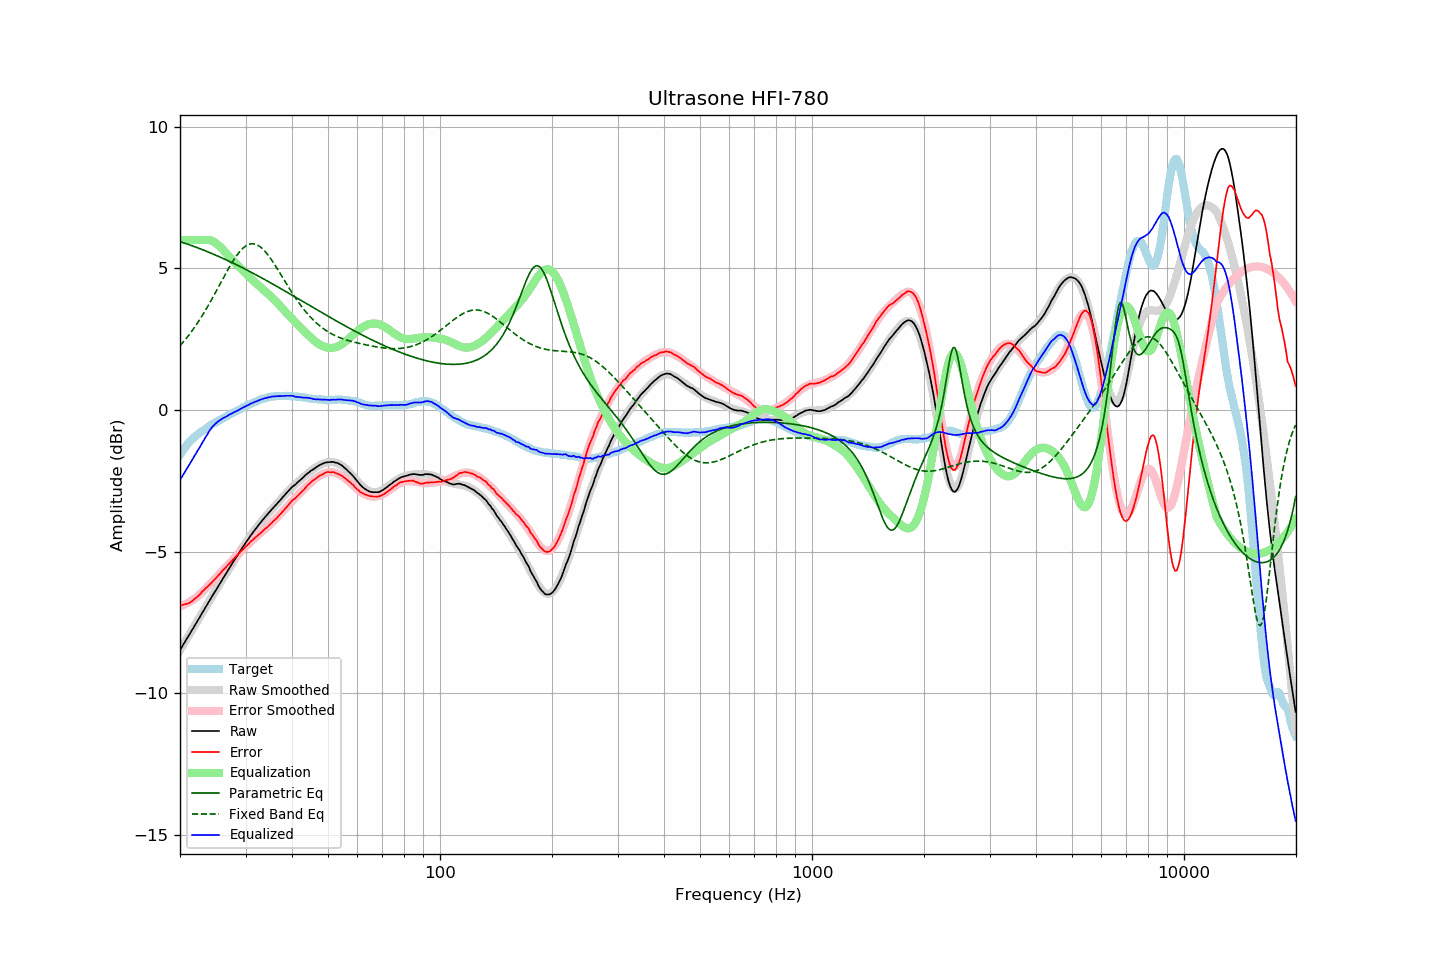

The data file committed next to this chart (first rows):
frequency, raw, error, smoothed, error_smoothed, equalization, parametric_eq, fixed_band_eq, equalized_raw, equalized_smoothed, target
20.00, -8.47, -6.89, -8.47, -6.92, 6.00, 5.95, 2.27, -2.47, -2.47, -1.58
20.20, -8.38, -6.89, -8.38, -6.90, 6.00, 5.93, 2.33, -2.38, -2.38, -1.49
20.40, -8.28, -6.87, -8.28, -6.88, 6.00, 5.91, 2.40, -2.28, -2.28, -1.41
20.61, -8.19, -6.85, -8.19, -6.86, 6.00, 5.89, 2.47, -2.19, -2.19, -1.34
20.81, -8.09, -6.84, -8.09, -6.83, 6.00, 5.87, 2.54, -2.09, -2.09, -1.25
21.02, -8.00, -6.83, -8.00, -6.80, 6.00, 5.85, 2.61, -2.00, -2.00, -1.17
21.23, -7.91, -6.80, -7.90, -6.77, 6.00, 5.83, 2.68, -1.91, -1.90, -1.11
21.44, -7.81, -6.76, -7.81, -6.74, 6.00, 5.81, 2.76, -1.81, -1.81, -1.05
21.66, -7.72, -6.72, -7.71, -6.70, 6.00, 5.79, 2.84, -1.72, -1.71, -1.00
21.87, -7.62, -6.67, -7.62, -6.66, 6.00, 5.77, 2.92, -1.62, -1.62, -0.95
22.09, -7.53, -6.63, -7.52, -6.62, 6.00, 5.75, 3.00, -1.53, -1.52, -0.90
22.31, -7.43, -6.58, -7.43, -6.57, 6.00, 5.73, 3.08, -1.43, -1.43, -0.85
22.54, -7.34, -6.53, -7.33, -6.52, 6.00, 5.71, 3.17, -1.34, -1.33, -0.81
22.76, -7.24, -6.47, -7.24, -6.47, 6.00, 5.68, 3.26, -1.24, -1.24, -0.77
22.99, -7.14, -6.40, -7.14, -6.41, 6.00, 5.66, 3.35, -1.14, -1.14, -0.74
23.22, -7.05, -6.35, -7.05, -6.36, 6.00, 5.64, 3.44, -1.05, -1.05, -0.70
23.45, -6.95, -6.29, -6.95, -6.30, 6.00, 5.62, 3.54, -0.95, -0.95, -0.66
23.69, -6.86, -6.24, -6.86, -6.24, 6.00, 5.59, 3.64, -0.86, -0.86, -0.62
23.92, -6.76, -6.17, -6.76, -6.18, 6.00, 5.57, 3.73, -0.76, -0.76, -0.58
24.16, -6.67, -6.13, -6.67, -6.12, 5.99, 5.55, 3.83, -0.68, -0.68, -0.53
24.40, -6.57, -6.06, -6.57, -6.06, 5.97, 5.52, 3.94, -0.59, -0.60, -0.50
24.65, -6.48, -6.00, -6.48, -6.00, 5.94, 5.50, 4.04, -0.53, -0.53, -0.47
24.89, -6.39, -5.94, -6.39, -5.94, 5.91, 5.47, 4.14, -0.48, -0.48, -0.44
25.14, -6.30, -5.89, -6.29, -5.88, 5.86, 5.45, 4.25, -0.44, -0.43, -0.41
25.39, -6.20, -5.82, -6.20, -5.82, 5.81, 5.42, 4.35, -0.39, -0.39, -0.38
25.65, -6.11, -5.77, -6.10, -5.76, 5.76, 5.40, 4.46, -0.35, -0.35, -0.34
25.91, -6.01, -5.69, -6.01, -5.70, 5.70, 5.37, 4.57, -0.31, -0.31, -0.32
26.16, -5.92, -5.63, -5.92, -5.64, 5.64, 5.35, 4.67, -0.28, -0.28, -0.29
26.43, -5.83, -5.58, -5.83, -5.58, 5.58, 5.32, 4.78, -0.25, -0.25, -0.25
26.69, -5.74, -5.52, -5.74, -5.52, 5.52, 5.30, 4.88, -0.22, -0.22, -0.22
26.96, -5.64, -5.45, -5.64, -5.45, 5.45, 5.27, 4.98, -0.18, -0.19, -0.19
27.23, -5.55, -5.40, -5.55, -5.39, 5.39, 5.24, 5.08, -0.16, -0.16, -0.15
27.50, -5.46, -5.34, -5.46, -5.33, 5.33, 5.21, 5.17, -0.13, -0.13, -0.12
27.77, -5.37, -5.27, -5.37, -5.27, 5.27, 5.19, 5.26, -0.09, -0.10, -0.10
28.05, -5.28, -5.22, -5.28, -5.21, 5.21, 5.16, 5.35, -0.06, -0.07, -0.06
28.33, -5.20, -5.15, -5.19, -5.16, 5.16, 5.13, 5.44, -0.04, -0.04, -0.04
28.62, -5.11, -5.10, -5.10, -5.10, 5.10, 5.10, 5.51, -0.01, -0.01, -0.01
28.90, -5.02, -5.04, -5.01, -5.04, 5.04, 5.08, 5.58, 0.02, 0.02, 0.03
29.19, -4.93, -4.97, -4.93, -4.98, 4.98, 5.05, 5.65, 0.05, 0.05, 0.04
29.48, -4.84, -4.93, -4.84, -4.92, 4.92, 5.02, 5.70, 0.09, 0.08, 0.09
29.78, -4.76, -4.87, -4.76, -4.87, 4.87, 4.99, 5.75, 0.11, 0.11, 0.11
30.08, -4.67, -4.81, -4.67, -4.81, 4.81, 4.96, 5.79, 0.14, 0.14, 0.14
30.38, -4.59, -4.76, -4.59, -4.76, 4.76, 4.93, 5.83, 0.17, 0.17, 0.17
30.68, -4.51, -4.71, -4.51, -4.70, 4.70, 4.90, 5.85, 0.19, 0.19, 0.20
30.99, -4.42, -4.64, -4.43, -4.65, 4.65, 4.87, 5.86, 0.23, 0.22, 0.22
31.30, -4.35, -4.60, -4.35, -4.60, 4.60, 4.84, 5.87, 0.25, 0.25, 0.25
31.61, -4.27, -4.54, -4.27, -4.55, 4.55, 4.81, 5.86, 0.28, 0.27, 0.28
31.93, -4.20, -4.49, -4.20, -4.49, 4.49, 4.78, 5.85, 0.30, 0.30, 0.29
32.24, -4.13, -4.44, -4.12, -4.44, 4.44, 4.75, 5.83, 0.32, 0.32, 0.31
32.57, -4.05, -4.39, -4.05, -4.39, 4.39, 4.72, 5.80, 0.34, 0.34, 0.34
32.89, -3.98, -4.35, -3.98, -4.34, 4.34, 4.69, 5.76, 0.36, 0.36, 0.37
33.22, -3.91, -4.30, -3.91, -4.29, 4.29, 4.66, 5.71, 0.39, 0.38, 0.39
33.55, -3.84, -4.24, -3.84, -4.24, 4.24, 4.63, 5.66, 0.41, 0.40, 0.41
33.89, -3.77, -4.18, -3.77, -4.19, 4.19, 4.60, 5.60, 0.42, 0.42, 0.41
34.23, -3.71, -4.15, -3.71, -4.14, 4.14, 4.57, 5.53, 0.43, 0.44, 0.44
34.57, -3.64, -4.09, -3.64, -4.09, 4.09, 4.53, 5.46, 0.45, 0.45, 0.45
34.92, -3.58, -4.04, -3.58, -4.04, 4.04, 4.50, 5.38, 0.46, 0.46, 0.46
35.27, -3.51, -3.99, -3.51, -3.98, 3.98, 4.47, 5.30, 0.47, 0.47, 0.48
35.62, -3.45, -3.92, -3.45, -3.93, 3.93, 4.44, 5.21, 0.48, 0.48, 0.48
35.97, -3.39, -3.87, -3.38, -3.87, 3.87, 4.41, 5.13, 0.49, 0.49, 0.48
... 635 more rows
